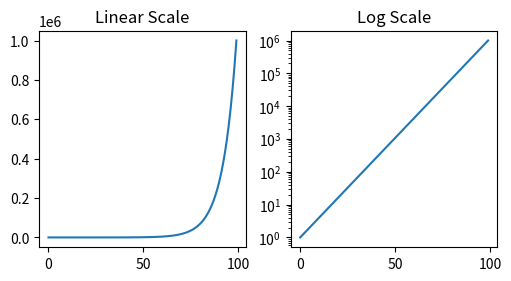

Source code (Python):
import matplotlib.pyplot as plt 
import numpy as np 

data1= np.linspace(0,6,100)

fig, axs = plt.subplots(1, 2, figsize=(5, 2.7), layout='constrained')

xdata = np.arange(len(data1))
data = 10 ** data1 
axs[0].plot(xdata, data)
axs[0].set_title('Linear Scale')

axs[1].set_yscale('log')
axs[1].plot(xdata, data)
axs[1].set_title('Log Scale')
plt.show() 
